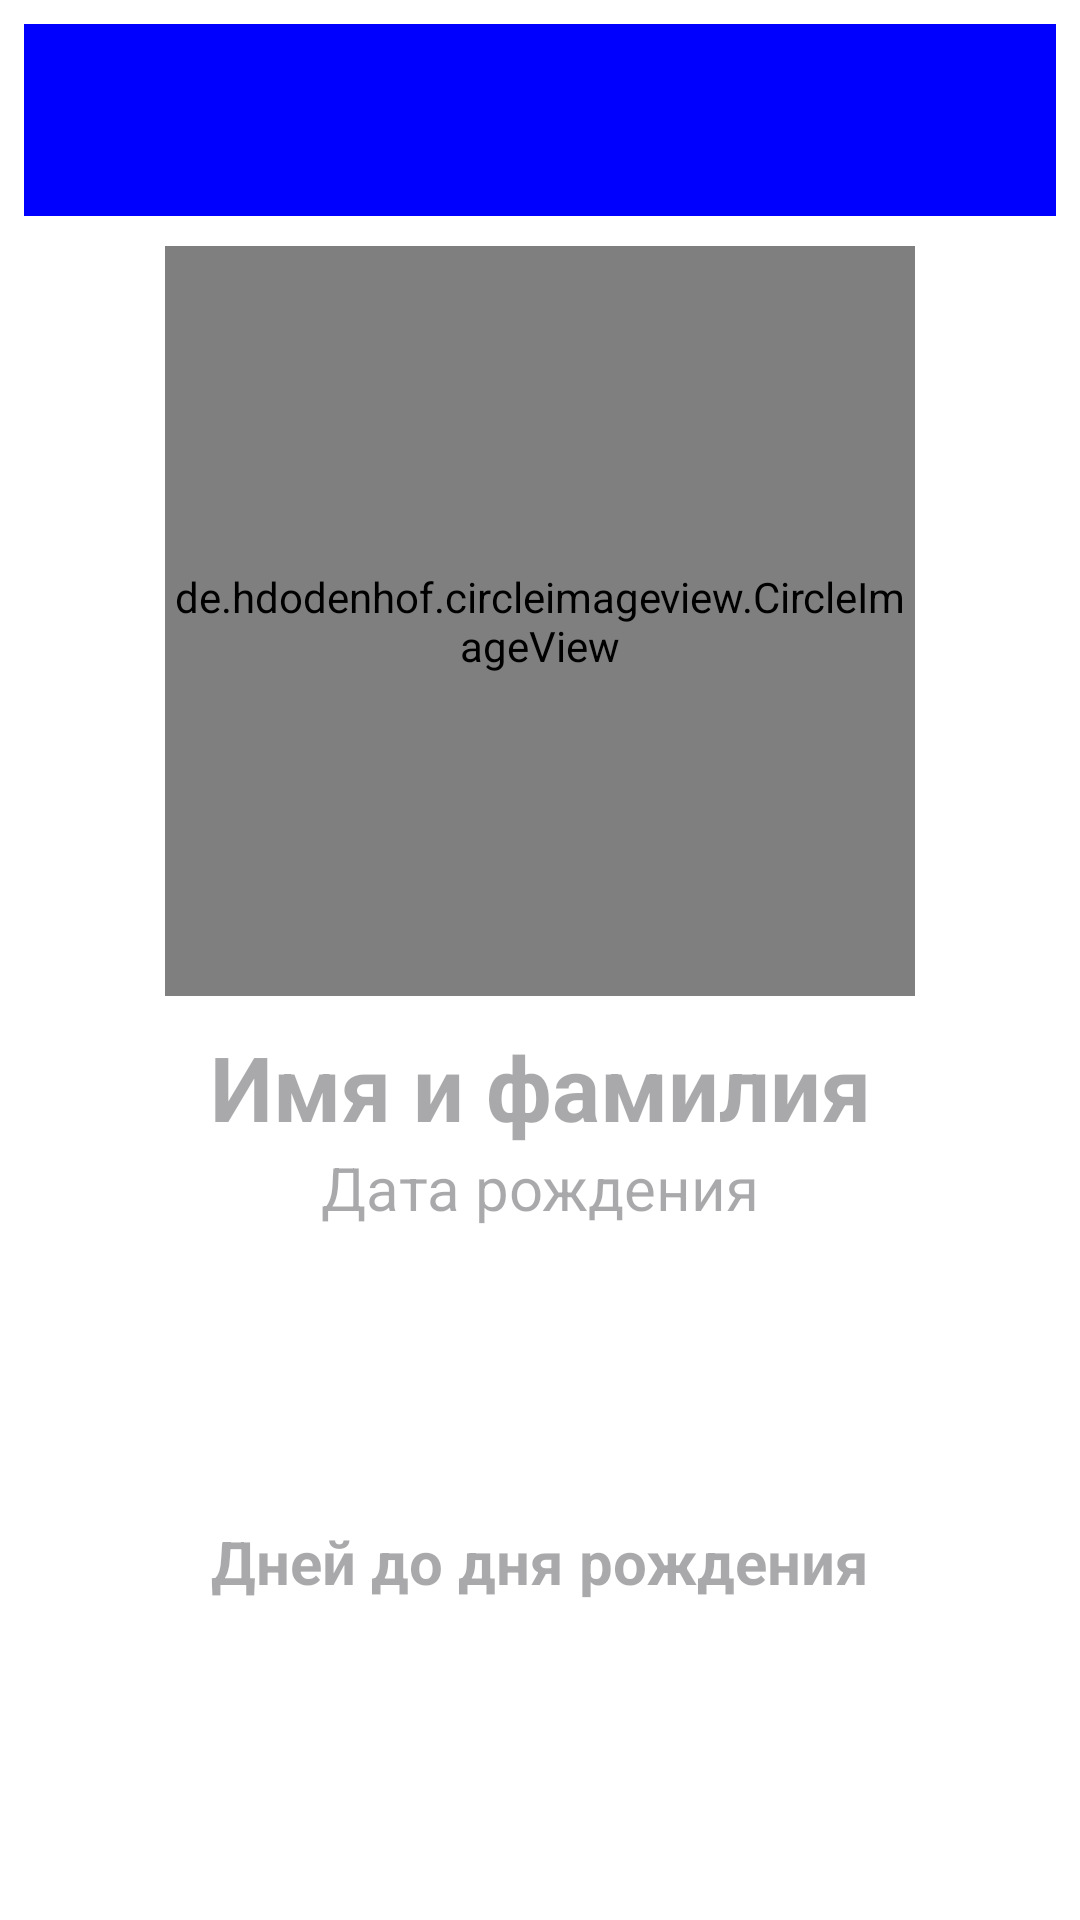

This screen was rendered from an Android layout file. Write that file and the resources it references.
<!-- AndroidManifest.xml: application theme Theme.Samojlov_AV_Homework_Module_12_number_10 -->
<!-- res/layout/activity_second.xml -->
<?xml version="1.0" encoding="utf-8"?>
<ScrollView xmlns:android="http://schemas.android.com/apk/res/android"
    xmlns:app="http://schemas.android.com/apk/res-auto"
    xmlns:tools="http://schemas.android.com/tools"
    android:id="@+id/main"
    android:layout_width="match_parent"
    android:layout_height="match_parent"
    android:background="@color/white"
    android:fillViewport="true"
    tools:context=".SecondActivity">
    <LinearLayout
        android:layout_width="match_parent"
        android:layout_height="@dimen/layout_width"
        android:layout_gravity="center_horizontal"
        android:orientation="vertical"
        android:padding="@dimen/padding"
        app:layout_constraintBottom_toBottomOf="parent"
        app:layout_constraintEnd_toEndOf="parent"
        app:layout_constraintStart_toStartOf="parent"
        app:layout_constraintTop_toTopOf="parent">

        <LinearLayout
            android:layout_width="match_parent"
            android:layout_height="wrap_content"
            android:orientation="vertical"
            tools:ignore="MissingConstraints">

            <androidx.appcompat.widget.Toolbar
                android:id="@+id/toolbarSecond"
                android:layout_width="match_parent"
                android:layout_height="wrap_content"
                android:background="@color/Blue"
                app:subtitleTextAppearance="@style/TextAppearance.AppCompat.Small"
                app:subtitleTextColor="@color/white"
                app:titleTextAppearance="@style/TextAppearance.AppCompat.Small"
                app:titleTextColor="@color/white"
                tools:ignore="MissingConstraints"></androidx.appcompat.widget.Toolbar>

        </LinearLayout>

        <LinearLayout
            android:layout_width="match_parent"
            android:layout_height="wrap_content"
            android:layout_margin="@dimen/paddingCircleImageView"
            android:gravity="center"
            android:orientation="vertical">

            <de.hdodenhof.circleimageview.CircleImageView
                android:id="@+id/photoCircleImageViewSecondCIV"
                android:layout_width="@dimen/circleImageViewRadiusMainActivity"
                android:layout_height="@dimen/circleImageViewRadiusMainActivity"
                android:scaleType="centerCrop"
                android:src="@drawable/empty_photo"></de.hdodenhof.circleimageview.CircleImageView>

        </LinearLayout>

        <LinearLayout
            android:layout_width="match_parent"
            android:layout_height="wrap_content"
            android:gravity="center"
            android:orientation="vertical">

            <TextView
                android:id="@+id/nameAndSurnameTextVieWSecondTW"
                android:layout_width="match_parent"
                android:layout_height="wrap_content"
                android:gravity="center"
                android:textStyle="bold"
                android:hint="@string/nameAndSurnameTextVieWSecondTW_Hint"
                android:textColor="@color/black"
                android:textSize="@dimen/textSizeMainTV_Name_Surname"></TextView>
            <TextView
                android:id="@+id/ageTextVieWSecondTW"
                android:layout_width="match_parent"
                android:layout_height="wrap_content"
                android:gravity="center"
                android:hint="@string/birthdayTextVieWSecondTW_Hint"
                android:textColor="@color/black"
                android:textSize="@dimen/textSizeMainYearOfBirthEditText"></TextView>

        </LinearLayout>
    <LinearLayout
        android:layout_width="match_parent"
        android:layout_height="match_parent"
        android:gravity="center"
        android:orientation="vertical">

        <TextView
            android:id="@+id/daysBeforeTheBirthdayTextVieWSecondTW"
            android:layout_width="match_parent"
            android:layout_height="wrap_content"
            android:gravity="center"
            android:textStyle="bold"
            android:hint="@string/daysBeforeTheBirthdayTextVieWSecondTW_Hint"
            android:textColor="@color/Blue"
            android:textSize="@dimen/textSizeDaysBeforeTheBirthdayText"></TextView>

    </LinearLayout>

    </LinearLayout>

</ScrollView>
<!-- resources referenced by this layout -->
<resources>
  <color name="Blue">#0000ff</color>
  <color name="black">#FF000000</color>
  <color name="white">#FFFFFFFF</color>
  <dimen name="circleImageViewRadiusMainActivity">250dp</dimen>
  <dimen name="layout_width">0dp</dimen>
  <dimen name="padding">8dp</dimen>
  <dimen name="paddingCircleImageView">10dp</dimen>
  <dimen name="textSizeDaysBeforeTheBirthdayText">20sp</dimen>
  <dimen name="textSizeMainTV_Name_Surname">30sp</dimen>
  <dimen name="textSizeMainYearOfBirthEditText">20sp</dimen>
  <!-- drawable empty_photo (drawable) -->
  <vector xmlns:android="http://schemas.android.com/apk/res/android" android:height="250dp" android:tint="#BBBBBB" android:viewportHeight="24" android:viewportWidth="24" android:width="250dp">
        
      <path android:fillColor="@android:color/white" android:pathData="M12,12c2.21,0 4,-1.79 4,-4s-1.79,-4 -4,-4 -4,1.79 -4,4 1.79,4 4,4zM12,14c-2.67,0 -8,1.34 -8,4v2h16v-2c0,-2.66 -5.33,-4 -8,-4z"/>
      
  </vector>
  <string name="birthdayTextVieWSecondTW_Hint">Дата рождения</string>
  <string name="daysBeforeTheBirthdayTextVieWSecondTW_Hint">Дней до дня рождения</string>
  <string name="nameAndSurnameTextVieWSecondTW_Hint">Имя и фамилия</string>
  <style name="Theme.Samojlov_AV_Homework_Module_12_number_10" parent="Base.Theme.Samojlov_AV_Homework_Module_12_number_10" />
  <style name="Base.Theme.Samojlov_AV_Homework_Module_12_number_10" parent="Theme.Material3.DayNight.NoActionBar">
          
          
      </style>
</resources>
